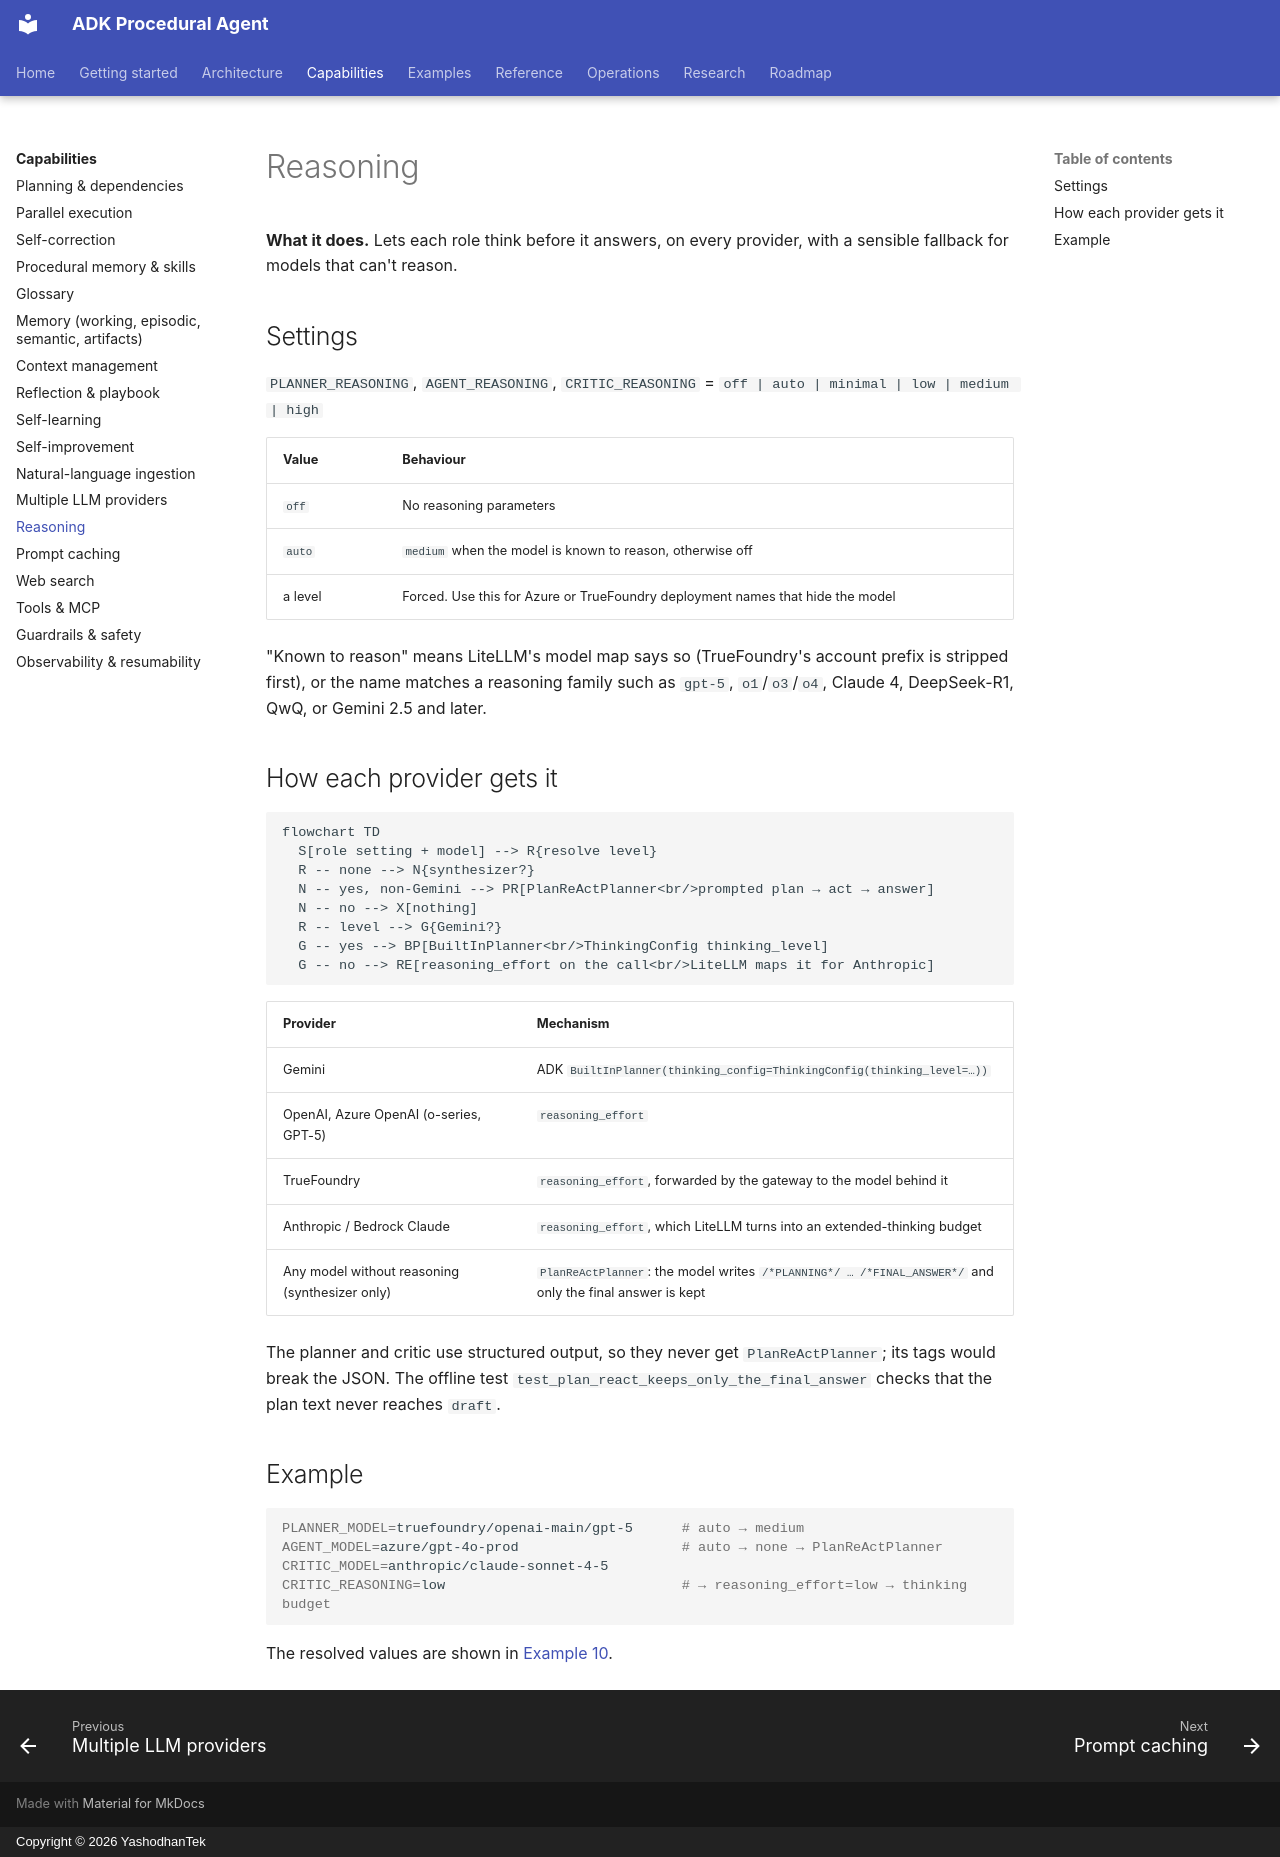

repository: yashodhantek/adk-procedural-agent · page: capabilities/reasoning/index.html · generator: mkdocs · copyright: Copyright © 2026 YashodhanTek

# Reasoning

**What it does.** Lets each role think before it answers, on every provider, with a sensible
fallback for models that can't reason.

## Settings

`PLANNER_REASONING`, `AGENT_REASONING`, `CRITIC_REASONING` = `off | auto | minimal | low | medium | high`

| Value | Behaviour |
|---|---|
| `off` | No reasoning parameters |
| `auto` | `medium` when the model is known to reason, otherwise off |
| a level | Forced. Use this for Azure or TrueFoundry deployment names that hide the model |

"Known to reason" means LiteLLM's model map says so (TrueFoundry's account prefix is stripped
first), or the name matches a reasoning family such as `gpt-5`, `o1`/`o3`/`o4`, Claude 4,
DeepSeek-R1, QwQ, or Gemini 2.5 and later.

## How each provider gets it

```mermaid
flowchart TD
  S[role setting + model] --> R{resolve level}
  R -- none --> N{synthesizer?}
  N -- yes, non-Gemini --> PR[PlanReActPlanner<br/>prompted plan → act → answer]
  N -- no --> X[nothing]
  R -- level --> G{Gemini?}
  G -- yes --> BP[BuiltInPlanner<br/>ThinkingConfig thinking_level]
  G -- no --> RE[reasoning_effort on the call<br/>LiteLLM maps it for Anthropic]
```

| Provider | Mechanism |
|---|---|
| Gemini | ADK `BuiltInPlanner(thinking_config=ThinkingConfig(thinking_level=…))` |
| OpenAI, Azure OpenAI (o-series, GPT-5) | `reasoning_effort` |
| TrueFoundry | `reasoning_effort`, forwarded by the gateway to the model behind it |
| Anthropic / Bedrock Claude | `reasoning_effort`, which LiteLLM turns into an extended-thinking budget |
| Any model without reasoning (synthesizer only) | `PlanReActPlanner`: the model writes `/*PLANNING*/ … /*FINAL_ANSWER*/` and only the final answer is kept |

The planner and critic use structured output, so they never get `PlanReActPlanner`; its tags would
break the JSON. The offline test `test_plan_react_keeps_only_the_final_answer` checks that the
plan text never reaches `draft`.

## Example

```bash
PLANNER_MODEL=truefoundry/openai-main/gpt-5      # auto → medium
AGENT_MODEL=azure/gpt-4o-prod                    # auto → none → PlanReActPlanner
CRITIC_MODEL=anthropic/claude-sonnet-4-5
CRITIC_REASONING=low                             # → reasoning_effort=low → thinking budget
```

The resolved values are shown in [Example 10](../examples/providers.md).
